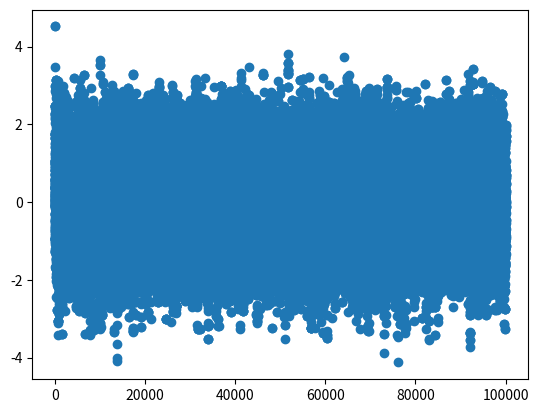

Source code (Python):
#Metropolis Hastings algorithm

import numpy as np
import matplotlib.pyplot as plt

#Define a probability distribution function for.In this case, it's a gaussian at mean 0 and std 1

def func(x):
    res=1/np.sqrt(2*np.pi)*np.exp(-(1/2)*(x**2))
    return res

#Sample n=100000 instances of the random variable

x=np.zeros(100000)

x[0]=3.0

for i in np.arange(1,100000):
    cur_x=x[i-1]
    prop_x=cur_x+np.random.normal(0,1,1)
    A=func(prop_x)/func(cur_x)
    if A>np.random.uniform(1,0,1):
       x[i]=prop_x
    else:
       x[i]=cur_x

arg=np.arange(0,100000)
plt.scatter(arg,x)
plt.show()
